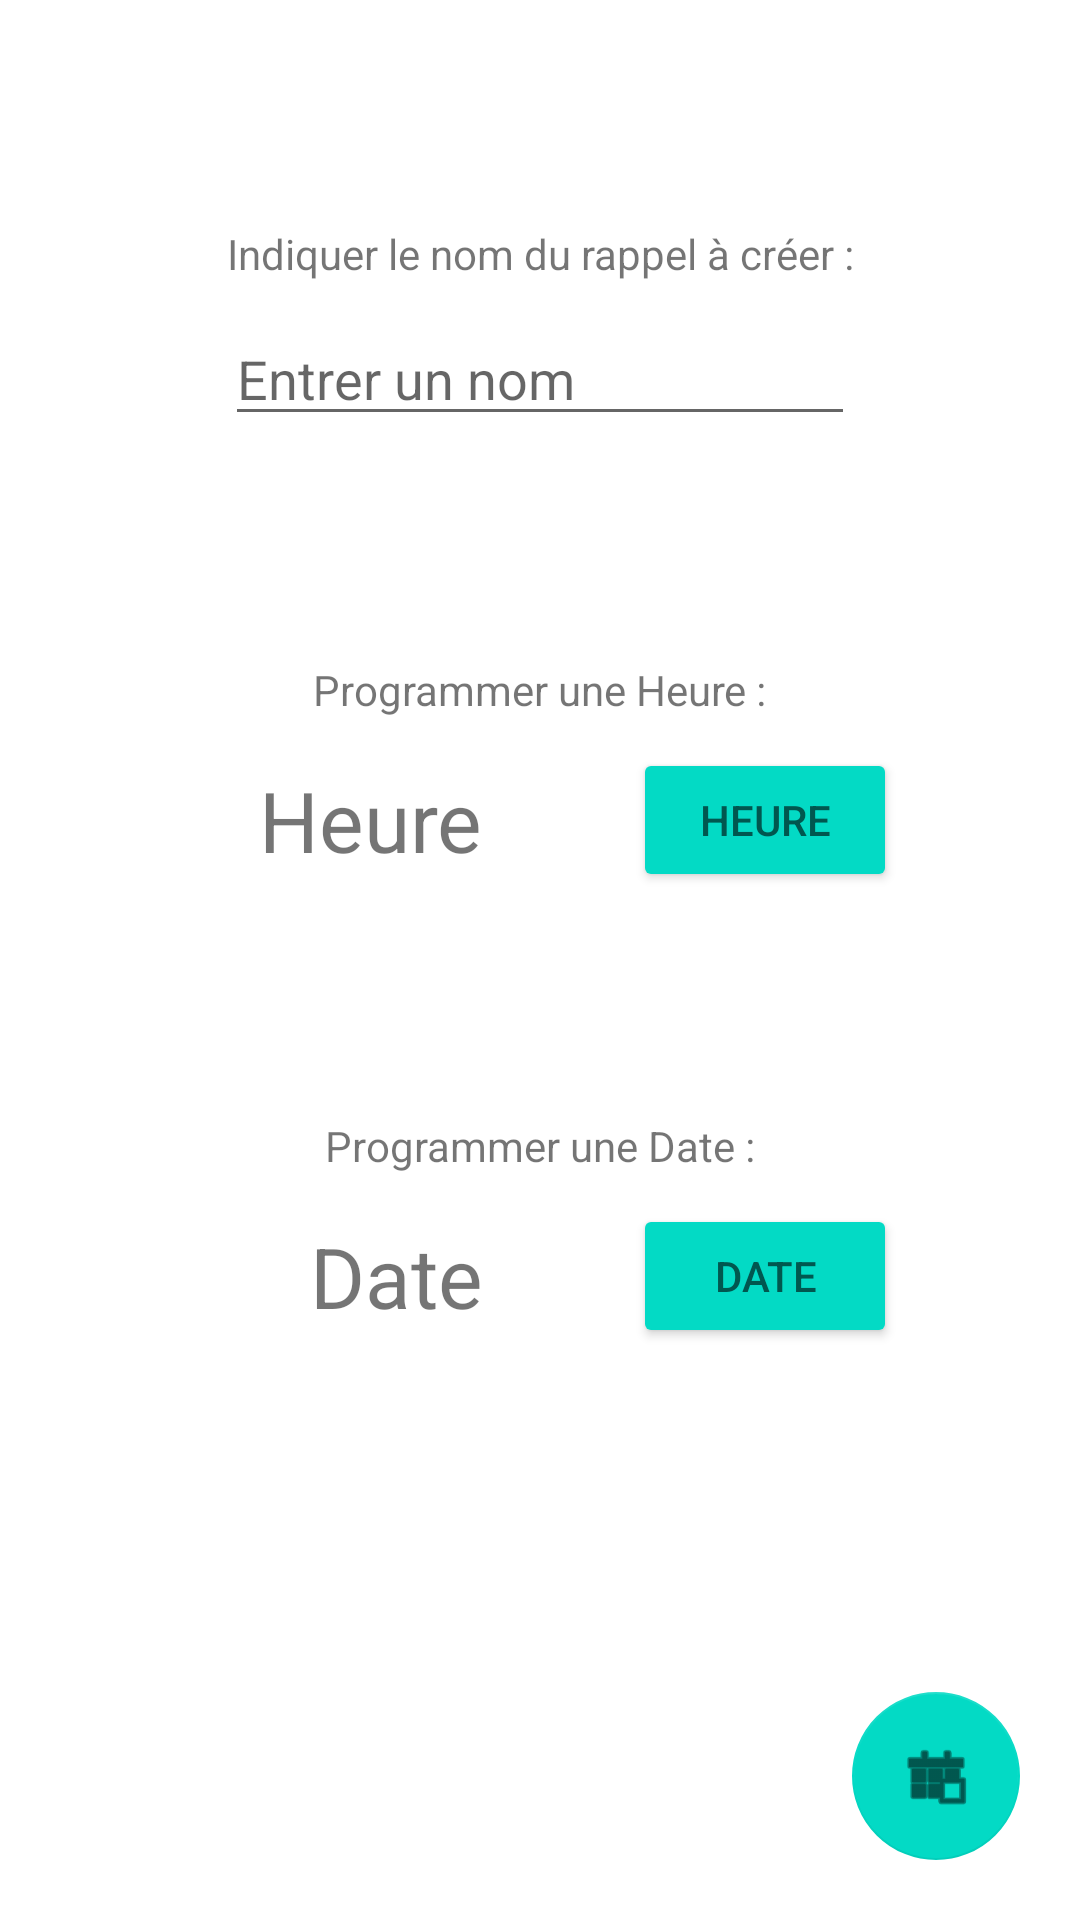

Write the Android layout XML for this screen, with the resource values it uses.
<!-- AndroidManifest.xml: application theme Theme.ProjetRappels -->
<!-- res/layout/rappel_creation.xml -->
<?xml version="1.0" encoding="utf-8"?>

<androidx.constraintlayout.widget.ConstraintLayout xmlns:android="http://schemas.android.com/apk/res/android"
    xmlns:app="http://schemas.android.com/apk/res-auto"
    xmlns:tools="http://schemas.android.com/tools"
    android:layout_width="match_parent"
    android:layout_height="match_parent"
    tools:context=".RappelCreation">

    <TextView
        android:id="@+id/tvNomRappel"
        android:layout_width="wrap_content"
        android:layout_height="wrap_content"
        android:layout_marginTop="75dp"
        android:text="Indiquer le nom du rappel à créer :"
        app:layout_constraintEnd_toEndOf="parent"
        app:layout_constraintStart_toStartOf="parent"
        app:layout_constraintTop_toTopOf="parent" />

    <EditText
        android:id="@+id/etNomRappel"
        android:layout_width="wrap_content"
        android:layout_height="wrap_content"
        android:layout_marginTop="10dp"
        android:ems="10"
        android:hint="Entrer un nom"
        android:inputType="textPersonName"
        app:layout_constraintEnd_toEndOf="parent"
        app:layout_constraintStart_toStartOf="parent"
        app:layout_constraintTop_toBottomOf="@+id/tvNomRappel" />

    <TextView
        android:id="@+id/tvHeureCreate"
        android:layout_width="wrap_content"
        android:layout_height="wrap_content"
        android:layout_marginTop="75dp"
        android:text="Programmer une Heure :"
        app:layout_constraintEnd_toEndOf="parent"
        app:layout_constraintStart_toStartOf="parent"
        app:layout_constraintTop_toBottomOf="@+id/etNomRappel" />

    <Button
        android:id="@+id/btnHeureSelect"
        android:layout_width="wrap_content"
        android:layout_height="wrap_content"
        android:layout_marginStart="150dp"
        android:layout_marginTop="10dp"
        android:backgroundTint="@color/teal_200"
        android:text="Heure"
        android:textColor="#01574F"
        app:layout_constraintEnd_toEndOf="parent"
        app:layout_constraintStart_toStartOf="parent"
        app:layout_constraintTop_toBottomOf="@+id/tvHeureCreate" />

    <TextView
        android:id="@+id/tvHeureSelected"
        android:layout_width="wrap_content"
        android:layout_height="wrap_content"
        android:layout_marginEnd="50dp"
        android:text="Heure"
        android:textSize="28sp"
        app:layout_constraintBottom_toBottomOf="@+id/btnHeureSelect"
        app:layout_constraintEnd_toStartOf="@+id/btnHeureSelect"
        app:layout_constraintTop_toTopOf="@+id/btnHeureSelect" />

    <TextView
        android:id="@+id/tvDateCreate"
        android:layout_width="wrap_content"
        android:layout_height="wrap_content"
        android:layout_marginTop="75dp"
        android:text="Programmer une Date :"
        app:layout_constraintEnd_toEndOf="parent"
        app:layout_constraintStart_toStartOf="parent"
        app:layout_constraintTop_toBottomOf="@+id/btnHeureSelect" />

    <Button
        android:id="@+id/btnDateSelect"
        android:layout_width="wrap_content"
        android:layout_height="wrap_content"
        android:layout_marginStart="150dp"
        android:layout_marginTop="10dp"
        android:backgroundTint="@color/teal_200"
        android:text="Date"
        android:textColor="#01574F"
        app:layout_constraintEnd_toEndOf="parent"
        app:layout_constraintStart_toStartOf="parent"
        app:layout_constraintTop_toBottomOf="@+id/tvDateCreate" />

    <TextView
        android:id="@+id/tvDateSelected"
        android:layout_width="wrap_content"
        android:layout_height="wrap_content"
        android:layout_marginEnd="50dp"
        android:text="Date"
        android:textSize="28sp"
        app:layout_constraintBottom_toBottomOf="@+id/btnDateSelect"
        app:layout_constraintEnd_toStartOf="@+id/btnDateSelect"
        app:layout_constraintTop_toTopOf="@+id/btnDateSelect" />

    <com.google.android.material.floatingactionbutton.FloatingActionButton
        android:id="@+id/btnRappelCreate"
        android:layout_width="wrap_content"
        android:layout_height="wrap_content"
        android:layout_marginEnd="20dp"
        android:layout_marginBottom="20dp"
        android:clickable="true"
        app:backgroundTint="@color/teal_200"
        app:elevation="0dp"
        app:layout_constraintBottom_toBottomOf="parent"
        app:layout_constraintEnd_toEndOf="parent"
        app:rippleColor="#4CAF50"
        app:srcCompat="@android:drawable/ic_menu_today" />

</androidx.constraintlayout.widget.ConstraintLayout>
<!-- resources referenced by this layout -->
<resources>
  <style name="Theme.ProjetRappels" parent="Theme.MaterialComponents.DayNight.DarkActionBar">
          
          <item name="colorPrimary">@color/purple_500</item>
          <item name="colorPrimaryVariant">@color/purple_700</item>
          <item name="colorOnPrimary">@color/white</item>
          
          <item name="colorSecondary">@color/teal_200</item>
          <item name="colorSecondaryVariant">@color/teal_700</item>
          <item name="colorOnSecondary">@color/black</item>
          
          <item name="android:statusBarColor" tools:targetApi="l">?attr/colorPrimaryVariant</item>
          
      </style>
  <!-- not gathered from this repository: default colours our renderer supplied (Android Studio template values) -->
  <color name="purple_500">#FF6200EE</color>
  <color name="purple_700">#FF3700B3</color>
  <color name="teal_200">#FF03DAC5</color>
  <color name="teal_700">#FF018786</color>
  <color name="black">#FF000000</color>
  <color name="white">#FFFFFFFF</color>
</resources>
